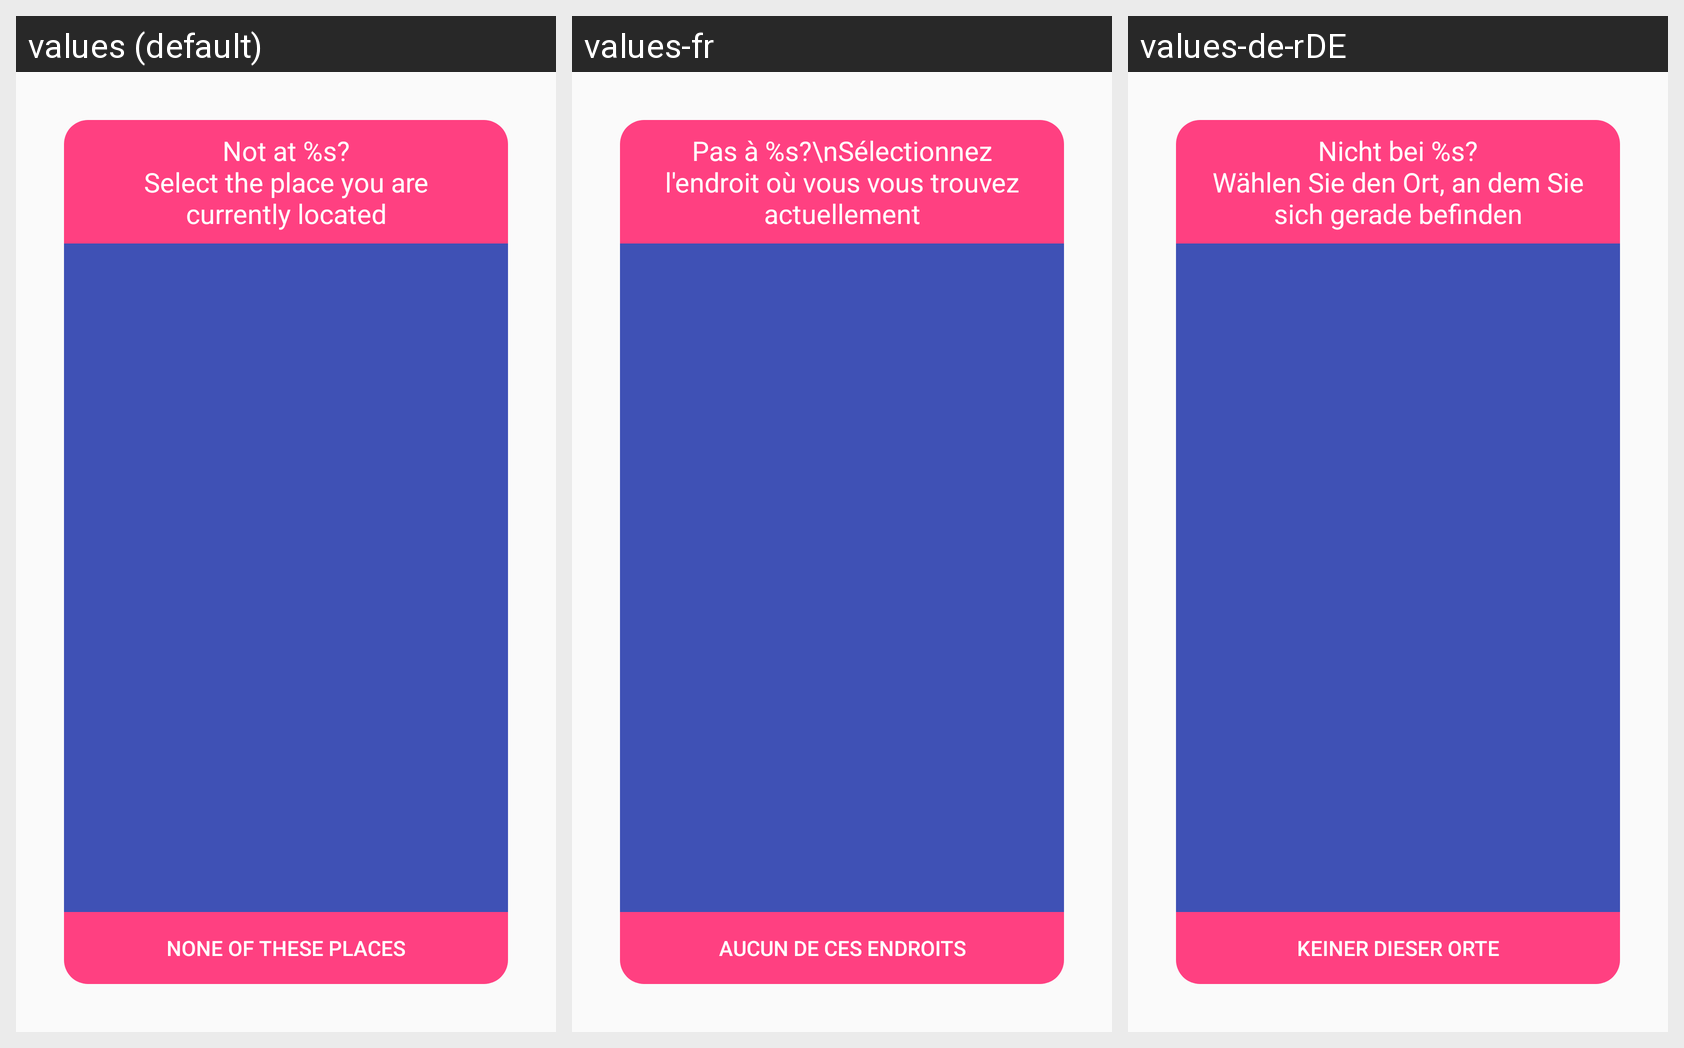

For this localized Android screen grid, give each drawn string resource with its value in every locale shown.
Android screen res/layout/fragment_not_here.xml rendered under 3 locales, left to right: values (default), values-fr, values-de-rDE. Device: Nexus 5 (rendered at 1080×1920; each locale shown at half size, 540×960, under a caption strip naming it); theme AppTheme.
Strings drawn on this screen, with the default value and each locale's value (text and hints the layout hard-codes, and strings that could not be matched under every locale, appear in the picture but are not listed):

select_current_location
  values: Not at %s?
      Select the place you are currently located
  values-fr: Pas à %s?\nSélectionnez l'endroit où vous vous trouvez actuellement
  values-de-rDE: Nicht bei %s?
      Wählen Sie den Ort, an dem Sie sich gerade befinden

none_of_these_places
  values: None of these places
  values-fr: Aucun de ces endroits
  values-de-rDE: Keiner dieser Orte
